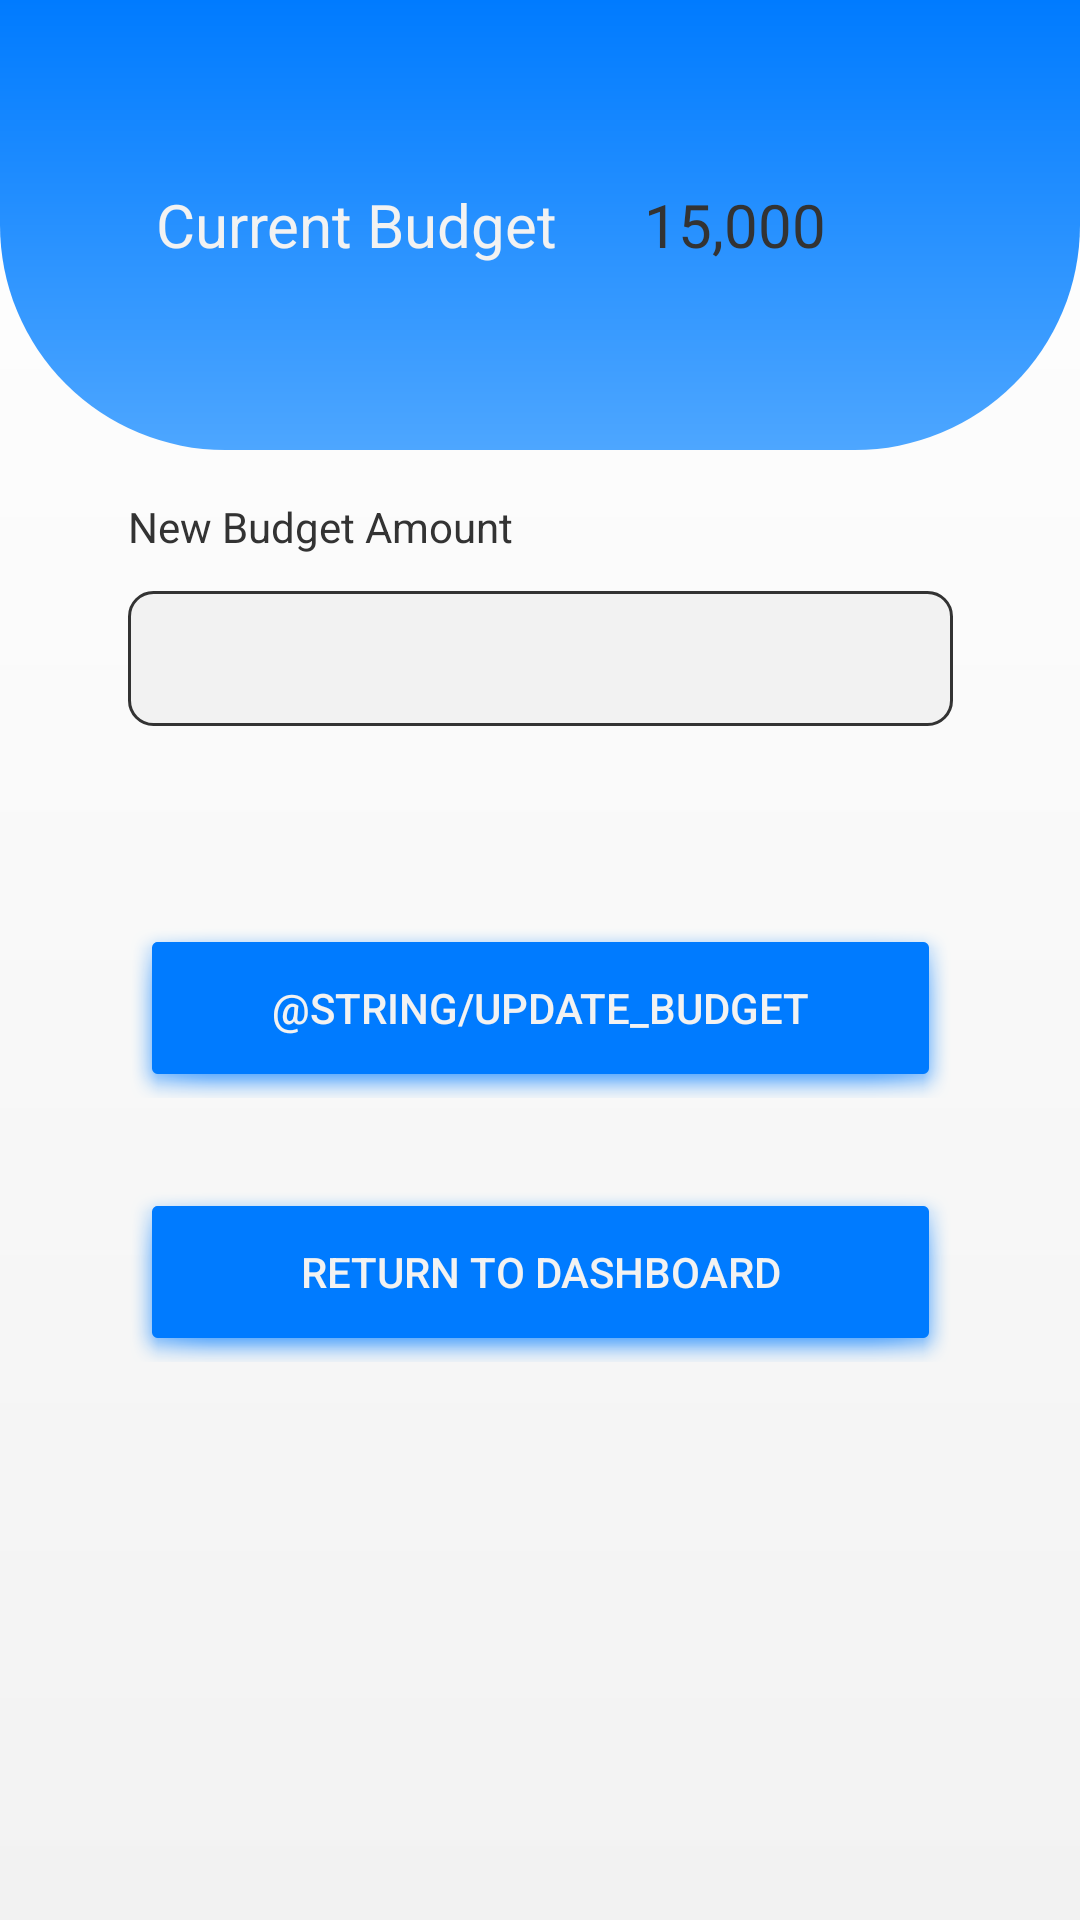

Write the Android layout XML for this screen, with the resource values it uses.
<!-- AndroidManifest.xml: application theme Theme.PersonalFinanceTracker -->
<!-- res/layout/activity_add_budget.xml -->
<?xml version="1.0" encoding="utf-8"?>
<androidx.constraintlayout.widget.ConstraintLayout xmlns:android="http://schemas.android.com/apk/res/android"
    xmlns:app="http://schemas.android.com/apk/res-auto"
    xmlns:tools="http://schemas.android.com/tools"
    android:id="@+id/main"
    android:layout_width="match_parent"
    android:layout_height="match_parent"
    android:background="@drawable/bg_gradient"
    tools:context=".AddBudgetActivity">

    <View
        android:id="@+id/top_bg_view"
        android:layout_width="match_parent"
        android:layout_height="150dp"
        android:background="@drawable/bg_design"
        app:layout_constraintTop_toTopOf="parent"/>

    <TextView
        android:id="@+id/CurrentBudgetLabelTextView"
        android:layout_width="match_parent"
        android:layout_height="50dp"
        android:text="Current Budget"
        android:paddingLeft="12dp"
        android:gravity="center_vertical"
        android:textColor="@color/light_gray"
        android:textSize="20sp"
        app:layout_constraintTop_toTopOf="parent"
        android:layout_marginTop="50dp"
        android:layout_marginLeft="40dp"/>

    <TextView
        android:id="@+id/CurrentBudgetTextView"
        android:layout_width="150dp"
        android:layout_height="50dp"
        android:gravity="center"
        android:textColor="@color/dark_gray"
        android:background="@drawable/dashboard_bg_border"
        android:textSize="20sp"
        android:text="15,000"
        android:layout_marginEnd="40dp"
        app:layout_constraintTop_toTopOf="@+id/CurrentBudgetLabelTextView"
        app:layout_constraintEnd_toEndOf="parent"/>

    <TextView
        android:id="@+id/PasswordTitleTextView"
        android:layout_width="wrap_content"
        android:layout_height="wrap_content"
        android:textColor="@color/dark_gray"
        android:text="New Budget Amount"
        app:layout_constraintTop_toBottomOf="@+id/top_bg_view"
        app:layout_constraintStart_toStartOf="@id/BudgetAmountEditTextView"
        android:layout_marginTop="16dp"/>

    <EditText
        android:id="@+id/BudgetAmountEditTextView"
        android:layout_width="275dp"
        android:layout_height="45dp"
        android:ems="10"
        android:paddingStart="10dp"
        android:paddingEnd="10dp"
        android:background="@drawable/edit_text_border"
        android:textColor="@color/black"
        android:inputType="number"
        app:layout_constraintEnd_toEndOf="parent"
        app:layout_constraintStart_toStartOf="parent"
        app:layout_constraintTop_toBottomOf="@+id/PasswordTitleTextView"
        android:layout_marginTop="12dp"/>

    <Button
        android:id="@+id/UpdateBudgetButton"
        android:layout_width="275dp"
        android:layout_height="60dp"
        android:layout_marginTop="64dp"
        android:background="@android:drawable/dialog_holo_light_frame"
        android:backgroundTint="@color/primary_blue"
        android:text="@string/update_budget"
        android:textColor="@color/light_gray"
        app:layout_constraintEnd_toEndOf="parent"
        app:layout_constraintStart_toStartOf="parent"
        app:layout_constraintTop_toBottomOf="@+id/BudgetAmountEditTextView" />

    <Button
        android:id="@+id/ReturnButton"
        android:layout_width="275dp"
        android:layout_height="60dp"
        android:layout_marginTop="28dp"
        android:background="@android:drawable/dialog_holo_light_frame"
        android:backgroundTint="@color/primary_blue"
        android:text="Return to Dashboard"
        android:textColor="@color/light_gray"
        app:layout_constraintEnd_toEndOf="parent"
        app:layout_constraintStart_toStartOf="parent"
        app:layout_constraintTop_toBottomOf="@+id/UpdateBudgetButton" />

</androidx.constraintlayout.widget.ConstraintLayout>
<!-- resources referenced by this layout -->
<resources>
  <color name="black">#FF000000</color>
  <color name="dark_gray">#333333</color>
  <color name="light_gray">#f2f2f2</color>
  <color name="primary_blue">#007bff</color>
  <!-- drawable bg_design (drawable) -->
  <?xml version="1.0" encoding="utf-8"?>
  <shape xmlns:android="http://schemas.android.com/apk/res/android">
  
      <corners android:bottomLeftRadius="75dp"
          android:bottomRightRadius="75dp"/>
      <gradient android:startColor="@color/primary_blue"
          android:endColor="@color/light_blue"
          android:angle="270"/>
  </shape>
  <!-- drawable bg_gradient (drawable) -->
  <?xml version="1.0" encoding="utf-8"?>
  <shape xmlns:android="http://schemas.android.com/apk/res/android">
  <gradient
      android:startColor="@color/white"
      android:endColor="@color/light_gray"
      android:angle="270"/>
  </shape>
  <!-- drawable edit_text_border (drawable) -->
  <?xml version="1.0" encoding="utf-8"?>
  <shape xmlns:android="http://schemas.android.com/apk/res/android" android:shape="rectangle">
      <solid android:color="@color/light_gray" />
      <stroke
          android:width="1dp"
          android:color="@color/dark_gray" />
      <corners android:radius="8dp" />
  
  </shape>
  <style name="Theme.PersonalFinanceTracker" parent="Base.Theme.PersonalFinanceTracker" />
  <color name="light_blue">#4da6ff</color>
  <color name="white">#FFFFFFFF</color>
  <style name="Base.Theme.PersonalFinanceTracker" parent="Theme.MaterialComponents.DayNight.NoActionBar.Bridge">
          
          
  
      </style>
</resources>
